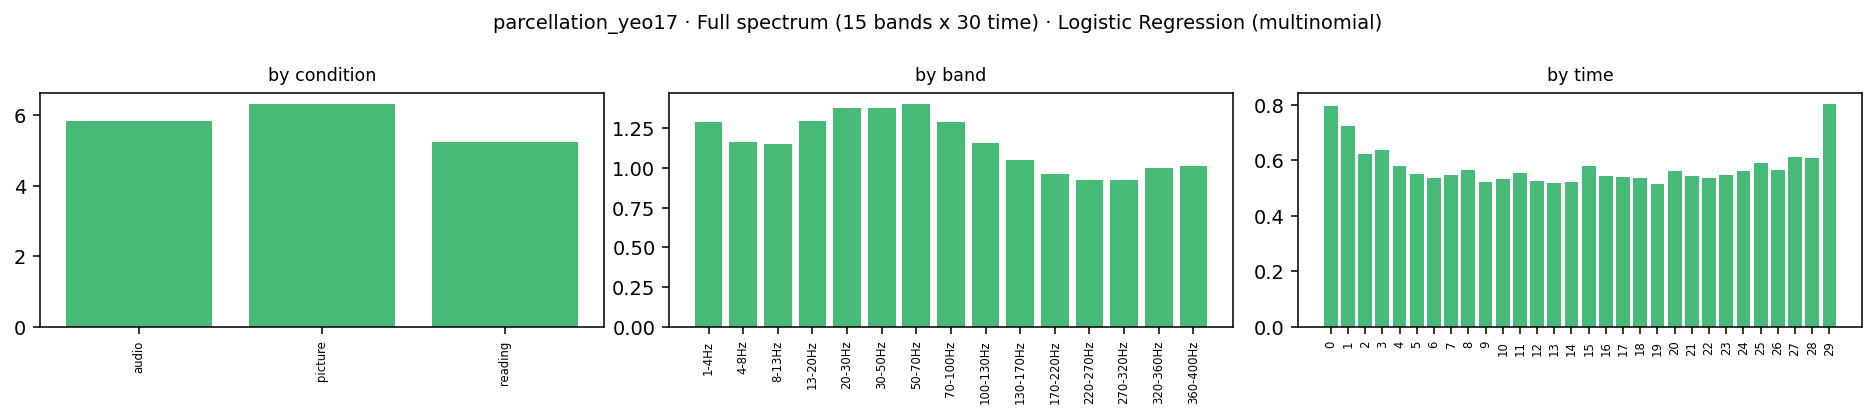

The table this chart was drawn from, first rows:
condition, band_idx, band_lo, band_hi, band, time_bin, kind, coef[17Networks_1], coef[17Networks_10], coef[17Networks_11], coef[17Networks_12], coef[17Networks_13], coef[17Networks_14], coef[17Networks_15], coef[17Networks_16], coef[17Networks_17], coef[17Networks_2], coef[17Networks_3], coef[17Networks_4], coef[17Networks_5], coef[17Networks_6], coef[17Networks_7], coef[17Networks_8], coef[17Networks_9]
audio, 0, 1.0, 4.0, 1-4Hz, 0, ersp, 0.02125, 0.0006796, 0.01272, -0.01604, 0.01345, 0.01678, 0.003186, 0.001971, -0.00721, 0.01569, -0.0221, -0.03342, 0.04593, 0.01266, -0.03338, -0.01725, -0.01491
audio, 0, 1.0, 4.0, 1-4Hz, 1, ersp, 0.02709, 0.005697, 0.01196, -0.01436, 0.009355, 0.05622, -0.008226, -0.03357, -0.01882, 0.004337, -0.01277, 0.0201, -0.009563, -0.02222, -0.005974, 0.0001599, -0.009399
audio, 0, 1.0, 4.0, 1-4Hz, 2, ersp, 0.01791, 0.005464, 0.00888, -0.0103, 0.005018, 0.01218, 0.005423, 0.002588, -0.02211, 0.01557, -0.0001515, -0.004476, -0.008578, -0.02278, -0.009479, -0.01094, 0.01578
audio, 0, 1.0, 4.0, 1-4Hz, 3, ersp, 0.004425, 0.002679, 0.002824, -0.00111, 0.01561, -0.01883, 0.01286, 0.02062, 0.008865, 0.007431, -0.01185, -0.004936, -0.01855, -0.01364, -0.02663, 0.002127, 0.01811
audio, 0, 1.0, 4.0, 1-4Hz, 4, ersp, 0.004718, -0.0002672, 0.002011, 0.03384, 0.01626, -0.01584, -0.004853, 0.005545, -0.002665, 0.004971, -0.03344, -0.03077, -0.007278, -0.003819, -0.01974, 0.02457, 0.02675
audio, 0, 1.0, 4.0, 1-4Hz, 5, ersp, -0.01442, 0.007766, -0.004101, 0.04815, 0.01684, -0.01247, 0.008369, -0.001341, 0.003828, 0.009012, -0.02734, -0.04237, 0.01418, 0.01051, -0.02912, 0.005608, 0.006886
audio, 0, 1.0, 4.0, 1-4Hz, 6, ersp, -0.02178, -0.0004639, -0.00411, 0.01805, 0.01749, -0.002244, 0.02737, -0.01036, -0.0004994, 0.01924, -0.009229, -0.02875, 0.01793, -0.004593, -0.0334, 0.005452, 0.009898
audio, 0, 1.0, 4.0, 1-4Hz, 7, ersp, -0.02333, 0.0003941, -0.005821, 0.01325, 0.01805, -0.01143, 0.005423, -0.03017, 0.00751, 0.01777, -0.003292, -0.002578, 0.01075, -0.00489, -0.02409, 0.01115, 0.02131
audio, 0, 1.0, 4.0, 1-4Hz, 8, ersp, -0.01868, 0.000756, -0.0001528, -0.01023, 0.007287, -0.01833, 0.03567, -0.01697, 0.00337, 0.003106, 0.02333, -0.0001159, 0.00247, -0.02201, 0.01163, 0.003618, -0.004742
audio, 0, 1.0, 4.0, 1-4Hz, 9, ersp, -0.02102, 0.00376, 0.01077, -0.01406, 0.008742, -0.002108, 0.02944, -0.02028, -0.002891, -0.004242, 0.01864, 0.0009819, 0.002319, -0.0197, -0.01258, 0.01598, 0.006244
audio, 0, 1.0, 4.0, 1-4Hz, 10, ersp, -0.01818, -0.006732, 0.01336, -0.006053, -8.749507832680748e-05, 0.01463, -0.03708, 0.008998, -0.002255, -0.00119, 0.02554, 0.01163, -0.01285, 0.008163, -0.02283, 0.001946, 0.02299
audio, 0, 1.0, 4.0, 1-4Hz, 11, ersp, -0.01446, -0.01861, 0.004669, -0.01946, -0.0159, 0.04475, -0.02986, 0.02176, 0.002565, -0.0006821, 0.02546, 0.02872, -0.01253, -0.006125, -0.01888, -0.004226, 0.01281
audio, 0, 1.0, 4.0, 1-4Hz, 12, ersp, -0.007745, -0.003783, 0.005123, -0.02385, -0.01078, 0.03199, -0.02934, 0.005121, -0.00923, 0.01855, 0.01534, 0.03097, -0.025, -0.02381, 0.009646, -0.002141, 0.01893
audio, 0, 1.0, 4.0, 1-4Hz, 13, ersp, -0.01125, -0.01073, 0.004986, -0.02758, -0.01622, -0.001376, 0.02627, -0.01739, 0.004838, 0.02223, 0.0109, 0.01816, -0.004339, -0.03306, 0.02566, 0.01141, -0.002507
audio, 0, 1.0, 4.0, 1-4Hz, 14, ersp, -0.004326, 0.002107, 0.001994, -0.001229, -0.0178, 0.01234, 0.01219, -0.002331, 0.0003561, 0.00823, 0.02353, 0.0357, -0.01327, -0.04043, -0.01377, 0.01294, -0.01621
audio, 0, 1.0, 4.0, 1-4Hz, 15, ersp, 0.001703, -0.001916, 0.0003441, 0.004157, -0.03142, -0.008073, -0.0146, 0.04, -0.002951, 0.01367, 0.02702, 0.02137, -0.03141, -0.02481, 0.005501, 0.008333, -0.006905
audio, 0, 1.0, 4.0, 1-4Hz, 16, ersp, -0.001613, 0.007103, 0.007809, 0.01633, -0.01624, -0.01728, -0.01958, 0.01606, 0.003502, -0.0184, 0.002901, 0.01608, -0.02878, 0.007975, 0.005859, 0.03112, -0.01285
audio, 0, 1.0, 4.0, 1-4Hz, 17, ersp, -0.004448, 0.01176, 0.003462, -0.001967, -0.02274, -0.009794, -0.004286, 0.04296, 0.0178, -0.0176, -0.01781, 0.001125, -0.03327, 0.02208, 0.01418, 0.02515, -0.02661
audio, 0, 1.0, 4.0, 1-4Hz, 18, ersp, -0.008196, 0.005986, -0.009183, -0.01431, 0.007209, 0.002986, 0.006892, 0.04162, 0.01826, -0.001031, -0.01392, 0.007843, -0.03822, 0.02855, -0.01546, -0.006976, -0.01205
audio, 0, 1.0, 4.0, 1-4Hz, 19, ersp, 0.008794, 0.004635, 0.004989, -0.001799, -0.02206, 0.001238, -0.003786, -0.002374, 0.01622, 0.008336, 0.00367, -0.003599, 0.01285, -0.01437, -0.009911, -0.01609, 0.01324
audio, 0, 1.0, 4.0, 1-4Hz, 20, ersp, 0.007403, 0.01037, 0.001233, -0.01917, -0.03102, 0.009851, -0.02547, 0.007563, 0.00879, 0.002124, -0.006113, 0.001434, 0.01142, 0.009618, -0.01276, -0.006723, 0.03145
audio, 0, 1.0, 4.0, 1-4Hz, 21, ersp, -0.006445, 0.01335, 0.02845, -0.01975, -0.0205, 0.0174, -0.02111, 0.008459, 0.009927, 0.008373, -0.01748, 0.001677, -0.01451, 0.01358, -0.009552, 0.01126, -0.003134
audio, 0, 1.0, 4.0, 1-4Hz, 22, ersp, -0.005664, 0.02548, 0.02206, 0.008059, 0.002293, 0.02309, -0.02825, -0.0008484, -0.01071, 0.009797, 0.005826, -0.002186, 0.01155, 0.02633, -0.04103, 0.003559, -0.04936
audio, 0, 1.0, 4.0, 1-4Hz, 23, ersp, -0.0006835, 0.04706, 0.02509, 0.01588, -0.01838, 0.01725, -0.01386, 0.0002287, -0.01792, 0.002896, -0.001813, -0.01003, 0.01045, 0.01331, -0.01923, -0.005322, -0.04493
audio, 0, 1.0, 4.0, 1-4Hz, 24, ersp, -0.0009928, 0.03661, 0.0172, -0.0312, -0.01793, 0.00801, -0.02227, 0.04899, -0.009257, -0.003413, -0.01674, -0.02499, 0.04112, 0.01455, -0.02675, 0.01443, -0.02736
audio, 0, 1.0, 4.0, 1-4Hz, 25, ersp, 0.008789, 0.03213, 0.02742, -0.04718, -0.01061, 0.007269, -0.04301, 0.0171, -1.874697511571611e-05, 0.01283, -0.03423, -0.03068, 0.02721, 0.004994, 0.01502, 0.01549, -0.002515
audio, 0, 1.0, 4.0, 1-4Hz, 26, ersp, 0.0218, 0.03674, 0.01891, -0.01616, 0.01587, 0.02517, -0.05744, -0.0157, 0.002218, 0.004187, 0.001827, -0.02165, 0.02286, -0.006665, -0.02032, -0.0005827, -0.01107
audio, 0, 1.0, 4.0, 1-4Hz, 27, ersp, 0.02335, 0.05571, 0.005332, -0.01331, 0.01768, -0.02532, -0.02032, -0.01607, -0.01093, 0.007724, 0.03401, -0.01356, -0.01665, 0.02378, -0.002754, -0.04028, -0.008365
audio, 0, 1.0, 4.0, 1-4Hz, 28, ersp, 0.01411, 0.05411, 0.006423, -0.02032, 0.0353, -0.03326, -0.02538, -0.007753, 0.02821, 0.01933, 0.004788, 0.001594, -0.06113, 0.003191, 0.002214, -0.01382, -0.007605
audio, 0, 1.0, 4.0, 1-4Hz, 29, ersp, 0.01391, 0.03912, 0.006135, -0.03947, 0.01838, -0.02141, -0.01489, 0.001371, 0.007382, 0.01461, 0.04595, 0.0004985, -0.03994, -0.01622, -0.006936, 0.02258, -0.03108
audio, 1, 4.0, 8.0, 4-8Hz, 0, ersp, 0.02257, -0.004835, 0.01478, -0.007925, 0.01174, 0.03028, 0.002621, -0.01352, -0.0173, 0.01664, -0.02592, -0.02306, 0.03741, 0.006268, -0.0311, -0.006195, -0.01245
audio, 1, 4.0, 8.0, 4-8Hz, 1, ersp, 0.01825, 0.001077, 0.01079, -0.01191, 0.001694, 0.06656, -0.005701, -0.03324, -0.0247, 0.0008737, -0.01461, 0.03088, -0.02544, -0.02278, 0.00234, 0.005121, 0.0007947
audio, 1, 4.0, 8.0, 4-8Hz, 2, ersp, 0.005327, 0.00443, 0.01381, 0.003607, -0.01434, 0.01444, 0.01528, -0.009677, -0.02211, 0.00669, -0.009781, 0.01043, -0.02543, -0.01894, 0.005866, -0.006522, 0.02692
audio, 1, 4.0, 8.0, 4-8Hz, 3, ersp, 0.001599, 0.01395, 0.01237, 0.01771, -0.001131, -0.02044, 0.01669, 0.01581, 0.01336, -0.003072, -0.02341, 0.007481, -0.02496, -0.02412, -0.0202, -0.001684, 0.02003
audio, 1, 4.0, 8.0, 4-8Hz, 4, ersp, -0.002354, 0.007658, 0.0195, 0.04499, -0.005002, -0.02046, -0.002286, 0.004965, -0.006107, -0.001796, -0.03943, -0.009511, -0.007342, -0.01006, -0.02205, 0.02942, 0.01987
audio, 1, 4.0, 8.0, 4-8Hz, 5, ersp, -0.01749, 0.01047, 0.01295, 0.03808, -0.003546, -0.02937, 0.01295, 0.001103, -0.009852, 0.006679, -0.02191, -0.0151, 0.007816, 0.01136, -0.02627, 0.01236, 0.009779
audio, 1, 4.0, 8.0, 4-8Hz, 6, ersp, -0.02393, 0.003078, 0.008777, 0.01737, 0.007093, -0.008386, 0.02818, -0.00953, -0.01343, 0.01081, -0.007802, -0.008727, 0.006751, 0.002913, -0.01985, -0.002142, 0.008822
audio, 1, 4.0, 8.0, 4-8Hz, 7, ersp, -0.02549, 0.00504, 0.003324, 0.0149, 0.0001483, -0.01362, 0.008503, -0.0268, -0.001912, 0.005675, 0.00841, 0.01723, -0.002675, -0.001124, -0.01221, 0.002308, 0.01829
audio, 1, 4.0, 8.0, 4-8Hz, 8, ersp, -0.01871, 0.003454, 0.01267, -0.01324, -0.007588, -0.01459, 0.0342, -0.0127, -0.004743, -0.004906, 0.02827, 0.01386, -0.01232, -0.01337, 0.008187, 0.009086, -0.007571
audio, 1, 4.0, 8.0, 4-8Hz, 9, ersp, -0.02021, 0.004218, 0.01491, -0.01531, 0.001413, -7.490641252914346e-05, 0.02551, -0.01648, -0.0107, -0.01329, 0.02712, 0.02049, -0.01162, -0.01058, -0.01374, 0.01594, 0.002414
audio, 1, 4.0, 8.0, 4-8Hz, 10, ersp, -0.01662, 0.001466, 0.02292, 0.0007416, -0.007125, 0.01352, -0.02951, 6.598008871803416e-05, -0.008074, -0.01, 0.02197, 0.02606, -0.02456, 0.00616, -0.01796, -0.002768, 0.02372
audio, 1, 4.0, 8.0, 4-8Hz, 11, ersp, -0.01657, -0.01013, 0.01558, -0.02204, -0.01288, 0.04081, -0.01982, 0.007657, -0.0009389, -0.009393, 0.0216, 0.04537, -0.02268, -0.008271, -0.007087, -0.01122, 0.01003
audio, 1, 4.0, 8.0, 4-8Hz, 12, ersp, -0.01246, 0.001342, 0.01719, -0.02199, -0.008948, 0.03036, -0.02453, -0.005508, -0.01884, 0.006568, 0.01843, 0.03891, -0.02862, -0.01629, 0.01021, -4.661968041312519e-05, 0.01423
audio, 1, 4.0, 8.0, 4-8Hz, 13, ersp, -0.01641, -0.009441, 0.01557, -0.02949, -0.01622, -0.001978, 0.02331, -0.009295, 0.003826, 0.01137, 0.01545, 0.01814, -0.005512, -0.02534, 0.01676, 0.009694, -0.0004413
audio, 1, 4.0, 8.0, 4-8Hz, 14, ersp, -0.006895, 0.002923, 0.007928, 0.002173, -0.01234, 0.009455, 0.01272, 0.002955, 0.00994, -0.004659, 0.01777, 0.02625, -0.02428, -0.03555, -0.004718, 0.01021, -0.0139
audio, 1, 4.0, 8.0, 4-8Hz, 15, ersp, -0.002655, -0.01214, 0.006487, 0.0101, -0.02399, -0.003276, -0.004723, 0.04139, 0.005988, 0.002719, 0.02, 0.005479, -0.03378, -0.03265, 0.01386, 0.01092, -0.003722
audio, 1, 4.0, 8.0, 4-8Hz, 16, ersp, -0.007489, 0.008226, 0.01052, 0.02175, -0.02095, -0.0008375, -0.01953, 0.01212, -0.002306, -0.02582, 0.01135, 0.00921, -0.02953, -0.01168, -0.0007722, 0.04821, -0.002478
audio, 1, 4.0, 8.0, 4-8Hz, 17, ersp, -0.008773, 0.00903, 0.0112, 0.008512, -0.01588, 0.00445, 0.004118, 0.02678, 0.01118, -0.02447, -0.0194, -0.001107, -0.03783, -0.00998, 0.006007, 0.04278, -0.006614
audio, 1, 4.0, 8.0, 4-8Hz, 18, ersp, -0.01378, -5.090331426897105e-05, -0.002311, 0.009284, 0.01198, 0.01495, 0.02113, 0.03259, 0.01072, -0.008906, -0.02557, 0.005106, -0.0562, 0.005531, -0.00951, 0.003348, 0.001693
audio, 1, 4.0, 8.0, 4-8Hz, 19, ersp, 0.0009319, -0.0005028, 0.01485, 0.01278, -0.005402, -0.003926, 0.005091, -0.002419, 0.01195, -0.006945, -0.0001936, -0.005404, 0.001345, -0.01971, -0.004947, -0.01103, 0.01353
audio, 1, 4.0, 8.0, 4-8Hz, 20, ersp, -0.006079, 0.00393, 0.01386, -0.004694, -0.01616, -0.00371, -0.02222, -0.001282, 0.005518, -0.0134, 0.002342, 0.003397, 0.01723, -0.005412, -0.008262, -0.00372, 0.03866
audio, 1, 4.0, 8.0, 4-8Hz, 21, ersp, -0.01728, 0.002349, 0.033, -0.008799, 0.002316, 0.01137, -0.02378, 0.003274, 0.009279, 0.001138, -0.0181, 0.002024, -0.01876, 0.008357, -0.007538, 0.00909, 0.01206
audio, 1, 4.0, 8.0, 4-8Hz, 22, ersp, -0.01284, 0.009164, 0.01749, 0.01144, 0.01588, 0.02128, -0.02794, -0.004591, -0.01043, 1.766510026711522e-05, 0.02246, 0.004439, -0.001812, 0.01133, -0.04743, 0.02228, -0.03073
audio, 1, 4.0, 8.0, 4-8Hz, 23, ersp, -0.005116, 0.0317, 0.01631, 0.02417, -0.008703, 0.01305, -0.006246, 0.00329, -0.01925, -0.003863, -0.00374, -0.005197, 0.006171, 0.01187, -0.02966, 0.006194, -0.03097
audio, 1, 4.0, 8.0, 4-8Hz, 24, ersp, -0.006015, 0.02888, 0.01094, -0.0287, -0.01871, 0.008106, -0.01161, 0.04265, -0.003075, -0.001144, -0.02032, -0.01689, 0.03536, 0.004561, -0.0176, 0.01051, -0.01695
audio, 1, 4.0, 8.0, 4-8Hz, 25, ersp, 0.005443, 0.03104, 0.02674, -0.03228, -0.01249, 0.005815, -0.02938, 0.01788, 0.01162, 0.003406, -0.03193, -0.01572, 0.01659, -0.002726, 0.01307, 0.004616, -0.01169
audio, 1, 4.0, 8.0, 4-8Hz, 26, ersp, 0.02, 0.0308, 0.01953, -0.01014, 0.0226, 0.02951, -0.0474, -0.01297, 0.01159, -0.00583, 0.002451, -0.01769, 0.01057, -0.01912, -0.02739, 0.01002, -0.01653
audio, 1, 4.0, 8.0, 4-8Hz, 27, ersp, 0.02332, 0.0422, -0.002318, 0.00592, 0.03031, -0.008376, -0.009881, -0.01008, -0.01232, -0.005179, 0.02792, -0.009683, -0.02366, 0.01226, -0.02149, -0.02691, -0.01202
audio, 1, 4.0, 8.0, 4-8Hz, 28, ersp, 0.01645, 0.04064, 0.003118, -0.0002343, 0.04066, -0.03505, -0.02038, 0.003359, 0.02119, -0.001939, -0.009034, 0.01448, -0.05116, -0.00652, 0.0002944, -0.00968, -0.006188
audio, 1, 4.0, 8.0, 4-8Hz, 29, ersp, 0.01741, 0.03183, 0.001774, -0.04262, 0.02011, -0.01909, -0.009324, 0.02233, 0.008652, -0.003873, 0.0297, 0.004317, -0.04127, -0.0398, -0.009262, 0.03379, -0.00468
... 1,290 more rows
